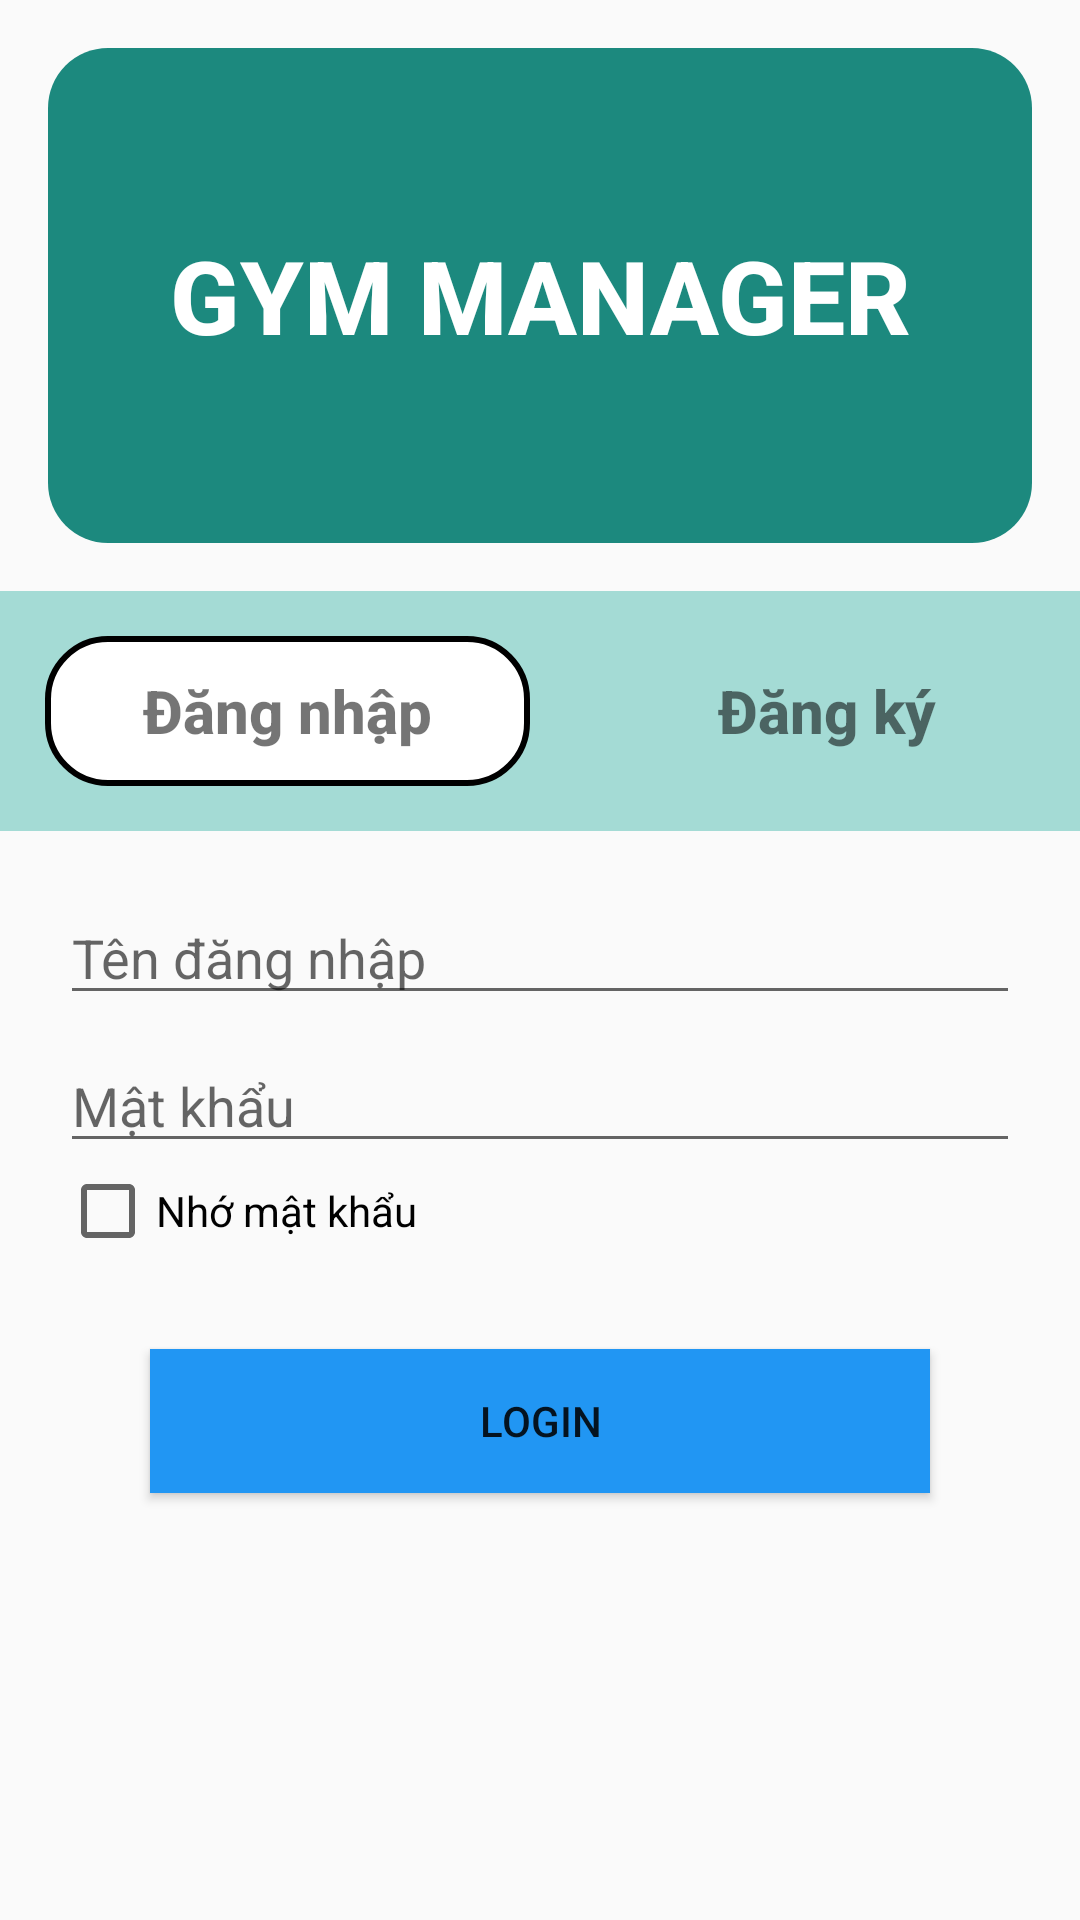

Here is an Android app screen rendered from its layout file. Give the layout XML and the strings, colors and styles it references.
<!-- AndroidManifest.xml: application theme Theme.GymApp -->
<!-- res/layout/activity_login.xml -->
<?xml version="1.0" encoding="utf-8"?>
<FrameLayout xmlns:android="http://schemas.android.com/apk/res/android"
    xmlns:tools="http://schemas.android.com/tools"
    android:id="@+id/main"
    android:layout_width="match_parent"
    android:layout_height="match_parent">

    

    
    <LinearLayout
        android:id="@+id/viewLogin"
        android:layout_width="match_parent"
        android:layout_height="match_parent"
        android:orientation="vertical"
        android:visibility="visible">

        
        <TextView
            android:id="@+id/textViewGreetingLogin"
            android:layout_width="match_parent"
            android:layout_height="165dp"
            android:layout_margin="16dp"
            android:background="@drawable/round_corner_color_default"
            android:fontFamily="sans-serif-medium"
            android:gravity="center"
            android:text="GYM MANAGER"
            android:textAlignment="center"
            android:textColor="@color/white"
            android:textSize="34sp"
            android:textStyle="bold" />

        <LinearLayout
            android:layout_width="match_parent"
            android:layout_height="80dp"
            android:background="#A4DBD5"
            android:orientation="horizontal">

            <TextView
                android:id="@+id/textViewLogin1"
                android:layout_width="wrap_content"
                android:layout_height="match_parent"
                android:layout_margin="15dp"
                android:layout_weight="1"
                android:background="@drawable/rounded_corners"
                android:fontFamily="sans-serif-medium"
                android:gravity="center"
                android:text="Đăng nhập"
                android:textSize="20sp"
                android:textStyle="bold" />

            <TextView
                android:id="@+id/textViewRegister1"
                android:layout_width="wrap_content"
                android:layout_height="match_parent"
                android:layout_margin="15dp"
                android:layout_weight="1"
                android:fontFamily="sans-serif-medium"
                android:gravity="center"
                android:text="Đăng ký"
                android:textSize="20sp"
                android:textStyle="bold" />
        </LinearLayout>

        <LinearLayout
            android:layout_width="match_parent"
            android:layout_height="wrap_content"
            android:layout_margin="20dp"
            android:orientation="vertical">

            <EditText
                android:id="@+id/usernameLogin"
                android:layout_width="match_parent"
                android:layout_height="wrap_content"
                android:hint="Tên đăng nhập"
                android:inputType="text" />

            <EditText
                android:id="@+id/passwordLogin"
                android:layout_width="match_parent"
                android:layout_height="wrap_content"
                android:layout_marginTop="8dp"
                android:hint="Mật khẩu"
                android:inputType="textPassword" />

            <CheckBox
                android:id="@+id/checkBox"
                android:layout_width="match_parent"
                android:layout_height="wrap_content"
                android:text="Nhớ mật khẩu" />

            <Button
                android:id="@+id/login_button"
                android:layout_width="match_parent"
                android:layout_height="wrap_content"
                android:layout_margin="30dp"
                android:background="#2196F3"
                android:text="Login" />
        </LinearLayout>
    </LinearLayout>

    <LinearLayout
        android:id="@+id/viewRegister"
        android:layout_width="match_parent"
        android:layout_height="match_parent"
        android:orientation="vertical"
        android:visibility="gone">

        
        <TextView
            android:id="@+id/textViewGreeting"
            android:layout_width="match_parent"
            android:layout_height="165dp"
            android:layout_margin="16dp"
            android:background="@color/colorDefaultDeeper"
            android:fontFamily="sans-serif-medium"
            android:gravity="center"
            android:text="GYM MANAGER"
            android:textAlignment="center"
            android:textColor="@color/white"
            android:textSize="34sp"
            android:textStyle="bold" />

        <LinearLayout
            android:layout_width="match_parent"
            android:layout_height="80dp"
            android:background="#A4DBD5"
            android:orientation="horizontal">

            <TextView
                android:id="@+id/textViewLogin"
                android:layout_width="wrap_content"
                android:layout_height="match_parent"
                android:layout_margin="15dp"
                android:layout_weight="1"
                android:fontFamily="sans-serif-medium"
                android:gravity="center"
                android:textSize="20sp"
                android:textStyle="bold"
                android:text="Đăng nhập" />

            <TextView
                android:id="@+id/textViewRegister"
                android:layout_width="wrap_content"
                android:layout_height="match_parent"
                android:layout_margin="15dp"
                android:layout_weight="1"
                android:fontFamily="sans-serif-medium"
                android:background="@drawable/rounded_corners"
                android:gravity="center"
                android:textSize="20sp"
                android:textStyle="bold"
                android:text="Đăng ký" />
        </LinearLayout>

        <LinearLayout
            android:layout_width="match_parent"
            android:layout_height="wrap_content"
            android:layout_margin="20dp"
            android:orientation="vertical">

            <EditText
                android:id="@+id/usernameRegister"
                android:layout_width="match_parent"
                android:layout_height="wrap_content"
                android:layout_marginBottom="10dp"
                android:hint="Tên đăng nhập"
                android:inputType="text" />

            <EditText
                android:id="@+id/fullname"
                android:layout_width="match_parent"
                android:layout_height="wrap_content"
                android:layout_marginBottom="10dp"
                android:hint="Họ tên"
                android:inputType="text" />

            <EditText
                android:id="@+id/passwordRegister"
                android:layout_width="match_parent"
                android:layout_height="wrap_content"
                android:layout_marginBottom="10dp"
                android:hint="Mật khẩu"
                android:inputType="textPassword" />

            <EditText
                android:id="@+id/email"
                android:layout_width="match_parent"
                android:layout_height="wrap_content"
                android:layout_marginBottom="10dp"
                android:hint="Email"
                android:inputType="textEmailAddress" />

            <EditText
                android:id="@+id/birthday"
                android:layout_width="match_parent"
                android:layout_height="wrap_content"
                android:layout_marginBottom="10dp"
                android:ems="10"
                android:hint="Ngày sinh"
                android:inputType="date" />

            <EditText
                android:id="@+id/gender"
                android:layout_width="match_parent"
                android:layout_height="wrap_content"
                android:ems="10"
                android:layout_marginBottom="10dp"
                android:inputType="text"
                android:hint="Giới tính" />

            <LinearLayout
                android:layout_width="match_parent"
                android:layout_height="wrap_content"
                android:orientation="horizontal">

                <Button
                    android:id="@+id/register_button"
                    android:layout_width="wrap_content"
                    android:layout_height="wrap_content"
                    android:layout_marginTop="16dp"
                    android:layout_weight="1"
                    android:layout_margin="20dp"
                    android:background="#4CAF50"
                    android:text="Đăng ký" />

                <Button
                    android:id="@+id/huy_button"
                    android:layout_width="wrap_content"
                    android:layout_height="wrap_content"
                    android:layout_marginTop="16dp"
                    android:layout_weight="1"
                    android:layout_margin="20dp"
                    android:background="#F44336"
                    android:text="Hủy" />
            </LinearLayout>
        </LinearLayout>
    </LinearLayout>

</FrameLayout>
<!-- resources referenced by this layout -->
<resources>
  <color name="colorDefaultDeeper">#1C897E</color>
  <color name="white">#FFFFFFFF</color>
  <!-- drawable round_corner_color_default (drawable) -->
  <shape xmlns:android="http://schemas.android.com/apk/res/android">
      <solid android:color="@color/colorDefaultDeeper"/> 
  
      <corners android:radius="20dp"/> 
  </shape>
  <!-- drawable rounded_corners (drawable) -->
  <shape xmlns:android="http://schemas.android.com/apk/res/android">
      <solid android:color="#FFFFFF"/> 
  
      <stroke
          android:color="@color/black"
          android:width="2dp"/>
      <corners android:radius="20dp"/> 
  </shape>
  <style name="Theme.GymApp" parent="Theme.AppCompat.Light.NoActionBar">
  
      </style>
  <color name="black">#FF000000</color>
</resources>
